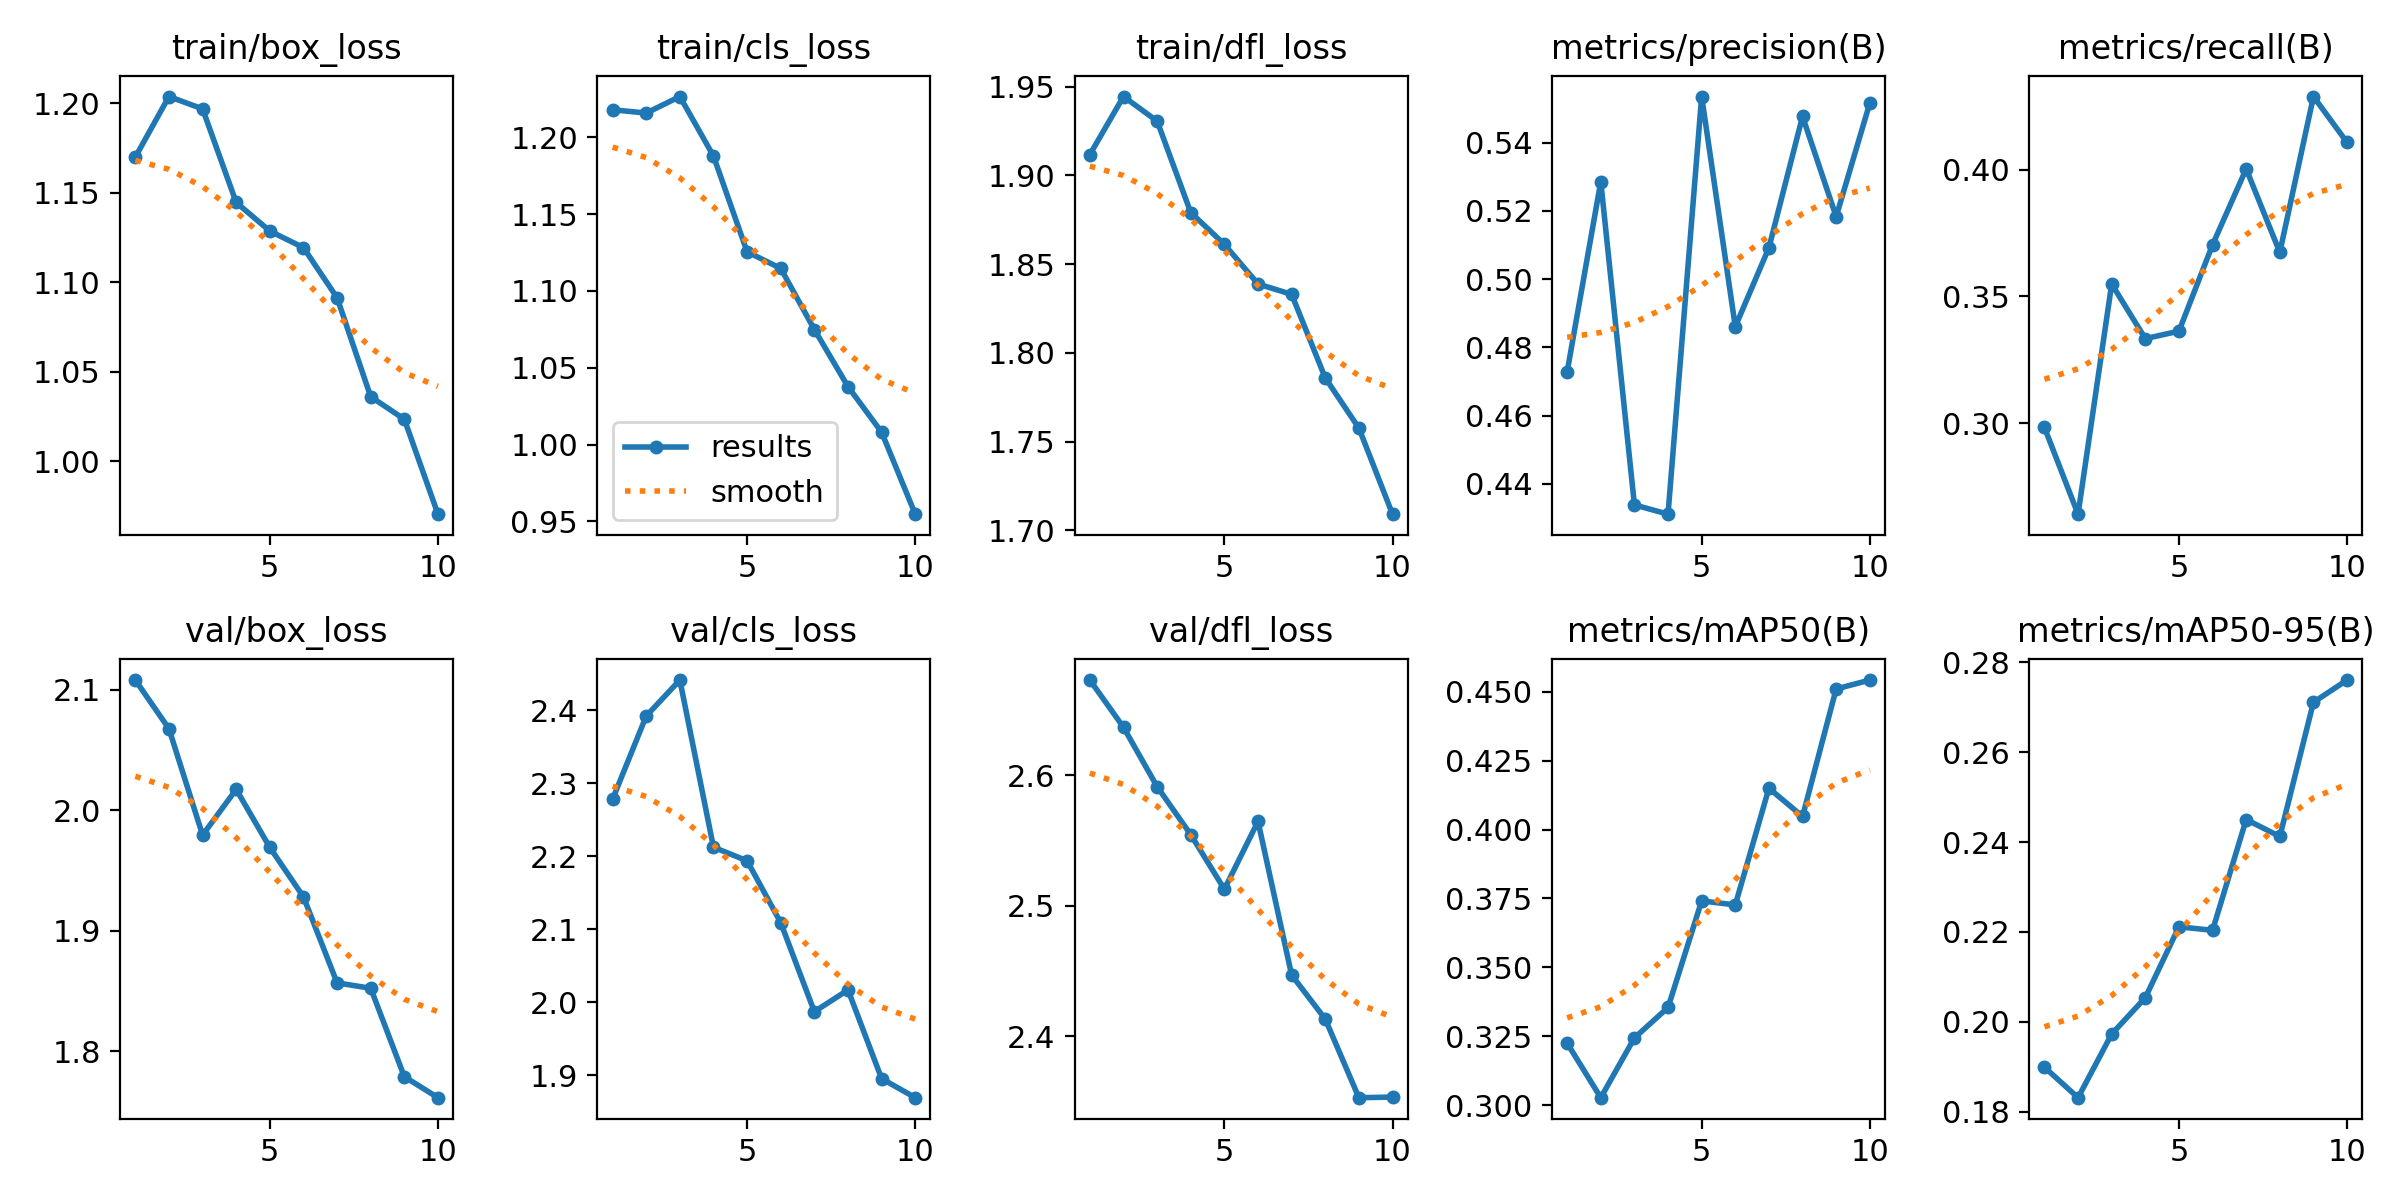

The data file committed next to this chart (first rows):
epoch, time, train/box_loss, train/cls_loss, train/dfl_loss, metrics/precision(B), metrics/recall(B), metrics/mAP50(B), metrics/mAP50-95(B), val/box_loss, val/cls_loss, val/dfl_loss, lr/pg0, lr/pg1, lr/pg2
1, 46.53, 1.17, 1.218, 1.912, 0.4728, 0.2983, 0.3225, 0.1899, 2.108, 2.278, 2.673, 0.0003303, 0.0003303, 0.0673
2, 97.05, 1.204, 1.216, 1.944, 0.5286, 0.2641, 0.3028, 0.1831, 2.068, 2.392, 2.637, 0.0006039, 0.0006039, 0.03424
3, 146.5, 1.197, 1.227, 1.931, 0.4338, 0.3548, 0.3245, 0.1973, 1.98, 2.441, 2.591, 0.0008175, 0.0008175, 0.001118
4, 194.7, 1.145, 1.188, 1.879, 0.4311, 0.3333, 0.3355, 0.2054, 2.017, 2.212, 2.554, 0.00073, 0.00073, 0.00073
5, 240.7, 1.129, 1.125, 1.861, 0.5535, 0.3362, 0.3741, 0.2212, 1.969, 2.194, 2.513, 0.00064, 0.00064, 0.00064
6, 285.9, 1.119, 1.115, 1.839, 0.4861, 0.3703, 0.3727, 0.2204, 1.928, 2.109, 2.565, 0.00055, 0.00055, 0.00055
7, 331.1, 1.091, 1.075, 1.833, 0.5092, 0.4002, 0.415, 0.245, 1.857, 1.987, 2.447, 0.00046, 0.00046, 0.00046
8, 376, 1.036, 1.038, 1.786, 0.5477, 0.3673, 0.4047, 0.2412, 1.852, 2.017, 2.413, 0.00037, 0.00037, 0.00037
9, 421.8, 1.023, 1.008, 1.758, 0.5183, 0.4288, 0.451, 0.2711, 1.779, 1.896, 2.353, 0.00028, 0.00028, 0.00028
10, 467.8, 0.9704, 0.9547, 1.709, 0.5516, 0.4107, 0.4542, 0.2761, 1.761, 1.87, 2.353, 0.00019, 0.00019, 0.00019
